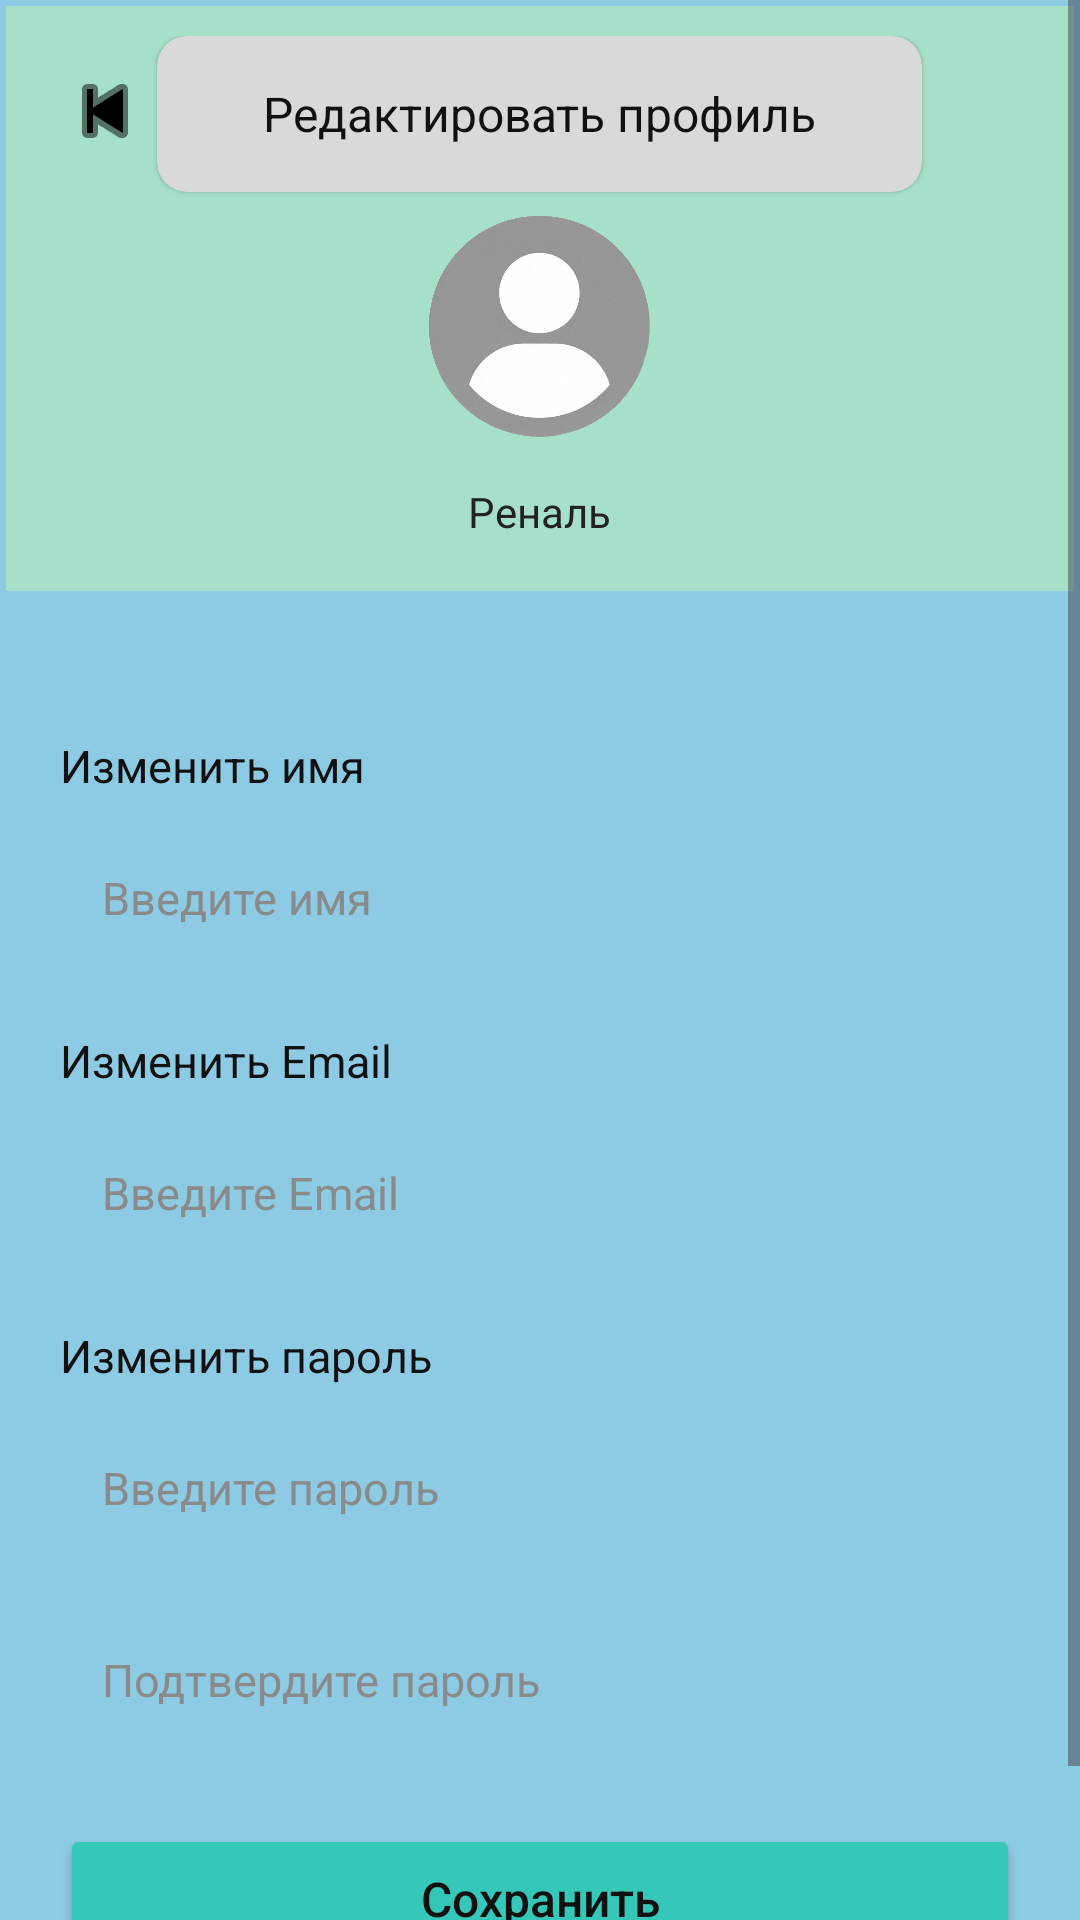

Here is an Android app screen rendered from its layout file. Give the layout XML and the strings, colors and styles it references.
<!-- AndroidManifest.xml: application theme Base.Theme.SKillPoint -->
<!-- res/layout/activity_edit_profile.xml -->
<?xml version="1.0" encoding="utf-8"?>
<ScrollView xmlns:android="http://schemas.android.com/apk/res/android"
    xmlns:app="http://schemas.android.com/apk/res-auto"
    android:layout_width="match_parent"
    android:layout_height="match_parent"
    android:background="#8DCAE3">

    <LinearLayout
        android:layout_width="match_parent"
        android:layout_height="wrap_content"
        android:orientation="vertical"
        android:paddingBottom="20dp">

        <androidx.cardview.widget.CardView
            android:layout_width="match_parent"
            android:layout_height="195dp"
            android:layout_marginStart="2dp"
            android:layout_marginTop="2dp"
            android:layout_marginEnd="2dp"
            app:cardBackgroundColor="#A7E0C9"
            app:cardCornerRadius="0dp"
            app:cardElevation="0dp">

            <RelativeLayout
                android:layout_width="match_parent"
                android:layout_height="match_parent"
                android:padding="10dp">

                <ImageButton
                    android:id="@+id/btnBack"
                    android:layout_width="46dp"
                    android:layout_height="46dp"
                    android:layout_alignParentStart="true"
                    android:layout_marginTop="2dp"
                    android:background="@drawable/bg_circle_gray"
                    android:contentDescription="Назад"
                    android:padding="8dp"
                    android:src="@android:drawable/ic_media_previous"
                    android:tint="#000000" />

                <androidx.cardview.widget.CardView
                    android:id="@+id/titleCard"
                    android:layout_width="255dp"
                    android:layout_height="52dp"
                    android:layout_centerHorizontal="true"
                    app:cardBackgroundColor="#D9D9D9"
                    app:cardCornerRadius="10dp"
                    app:cardElevation="1dp">

                    <TextView
                        android:layout_width="match_parent"
                        android:layout_height="match_parent"
                        android:gravity="center"
                        android:text="Редактировать профиль"
                        android:textColor="#111111"
                        android:textSize="16sp"
                        android:textStyle="normal" />
                </androidx.cardview.widget.CardView>

                <ImageView
                    android:id="@+id/imgAvatar"
                    android:layout_width="74dp"
                    android:layout_height="74dp"
                    android:layout_below="@id/titleCard"
                    android:layout_centerHorizontal="true"
                    android:layout_marginTop="8dp"
                    android:contentDescription="Аватар"
                    android:src="@drawable/ic_avatar" />

                <TextView
                    android:id="@+id/tvCurrentName"
                    android:layout_width="wrap_content"
                    android:layout_height="wrap_content"
                    android:layout_below="@id/imgAvatar"
                    android:layout_centerHorizontal="true"
                    android:layout_marginTop="10dp"
                    android:background="@drawable/radius_background"
                    android:paddingStart="14dp"
                    android:paddingTop="5dp"
                    android:paddingEnd="14dp"
                    android:paddingBottom="5dp"
                    android:text="Реналь"
                    android:textColor="#222222"
                    android:textSize="14sp" />
            </RelativeLayout>
        </androidx.cardview.widget.CardView>

        <androidx.cardview.widget.CardView
            android:layout_width="match_parent"
            android:layout_height="wrap_content"
            android:layout_marginStart="2dp"
            android:layout_marginTop="30dp"
            android:layout_marginEnd="2dp"
            app:cardBackgroundColor="#8DCAE3"
            app:cardCornerRadius="0dp"
            app:cardElevation="0dp">

            <LinearLayout
                android:layout_width="match_parent"
                android:layout_height="wrap_content"
                android:orientation="vertical"
                android:paddingStart="18dp"
                android:paddingTop="18dp"
                android:paddingEnd="18dp"
                android:paddingBottom="18dp">

                <TextView
                    android:layout_width="wrap_content"
                    android:layout_height="wrap_content"
                    android:text="Изменить имя"
                    android:textColor="#111111"
                    android:textSize="15sp" />

                <EditText
                    android:id="@+id/etUserName"
                    android:layout_width="match_parent"
                    android:layout_height="48dp"
                    android:layout_marginTop="10dp"
                    android:background="@drawable/radius_background"
                    android:hint="Введите имя"
                    android:paddingStart="14dp"
                    android:paddingEnd="14dp"
                    android:textColor="#222222"
                    android:textColorHint="#8A8A8A"
                    android:textSize="15sp" />

                <TextView
                    android:layout_width="wrap_content"
                    android:layout_height="wrap_content"
                    android:layout_marginTop="20dp"
                    android:text="Изменить Email"
                    android:textColor="#111111"
                    android:textSize="15sp" />

                <EditText
                    android:id="@+id/etUserEmail"
                    android:layout_width="match_parent"
                    android:layout_height="48dp"
                    android:layout_marginTop="10dp"
                    android:background="@drawable/radius_background"
                    android:hint="Введите Email"
                    android:paddingStart="14dp"
                    android:paddingEnd="14dp"
                    android:textColor="#222222"
                    android:textColorHint="#8A8A8A"
                    android:textSize="15sp" />

                <TextView
                    android:layout_width="wrap_content"
                    android:layout_height="wrap_content"
                    android:layout_marginTop="20dp"
                    android:text="Изменить пароль"
                    android:textColor="#111111"
                    android:textSize="15sp" />

                <EditText
                    android:id="@+id/etPassword"
                    android:layout_width="match_parent"
                    android:layout_height="48dp"
                    android:layout_marginTop="10dp"
                    android:background="@drawable/radius_background"
                    android:hint="Введите пароль"
                    android:inputType="textPassword"
                    android:paddingStart="14dp"
                    android:paddingEnd="14dp"
                    android:textColor="#222222"
                    android:textColorHint="#8A8A8A"
                    android:textSize="15sp" />

                <EditText
                    android:id="@+id/etConfirmPassword"
                    android:layout_width="match_parent"
                    android:layout_height="48dp"
                    android:layout_marginTop="16dp"
                    android:background="@drawable/radius_background"
                    android:hint="Подтвердите пароль"
                    android:inputType="textPassword"
                    android:paddingStart="14dp"
                    android:paddingEnd="14dp"
                    android:textColor="#222222"
                    android:textColorHint="#8A8A8A"
                    android:textSize="15sp" />

                <Button
                    android:id="@+id/btnSaveProfile"
                    android:layout_width="match_parent"
                    android:layout_height="50dp"
                    android:layout_marginTop="24dp"
                    android:backgroundTint="#35C7B8"
                    android:text="Сохранить"
                    android:textAllCaps="false"
                    android:textColor="#111111"
                    android:textSize="16sp"
                    app:cornerRadius="10dp" />

            </LinearLayout>
        </androidx.cardview.widget.CardView>

    </LinearLayout>
</ScrollView>
<!-- resources referenced by this layout -->
<resources>
  <!-- drawable ic_avatar: png bitmap (drawable, 498472 bytes) -->
  <style name="Base.Theme.SKillPoint" parent="Theme.Material3.DayNight.NoActionBar">
          
          
      </style>
</resources>
